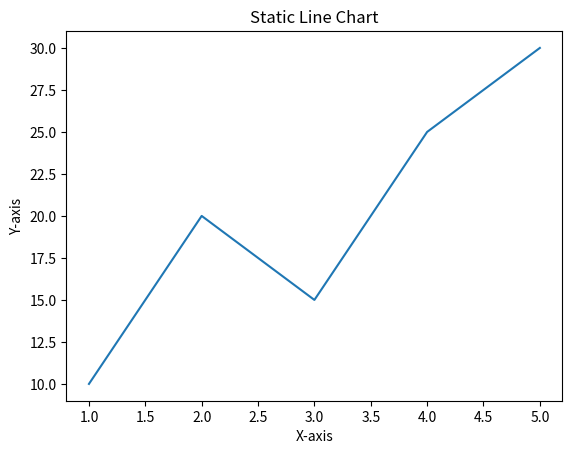

Write Python code to recreate this figure.
import matplotlib.pyplot as plt


x = [1, 2, 3, 4, 5]
y = [10, 20, 15, 25, 30]


plt.plot(x, y)


plt.xlabel("X-axis")
plt.ylabel("Y-axis")
plt.title("Static Line Chart")


plt.show()